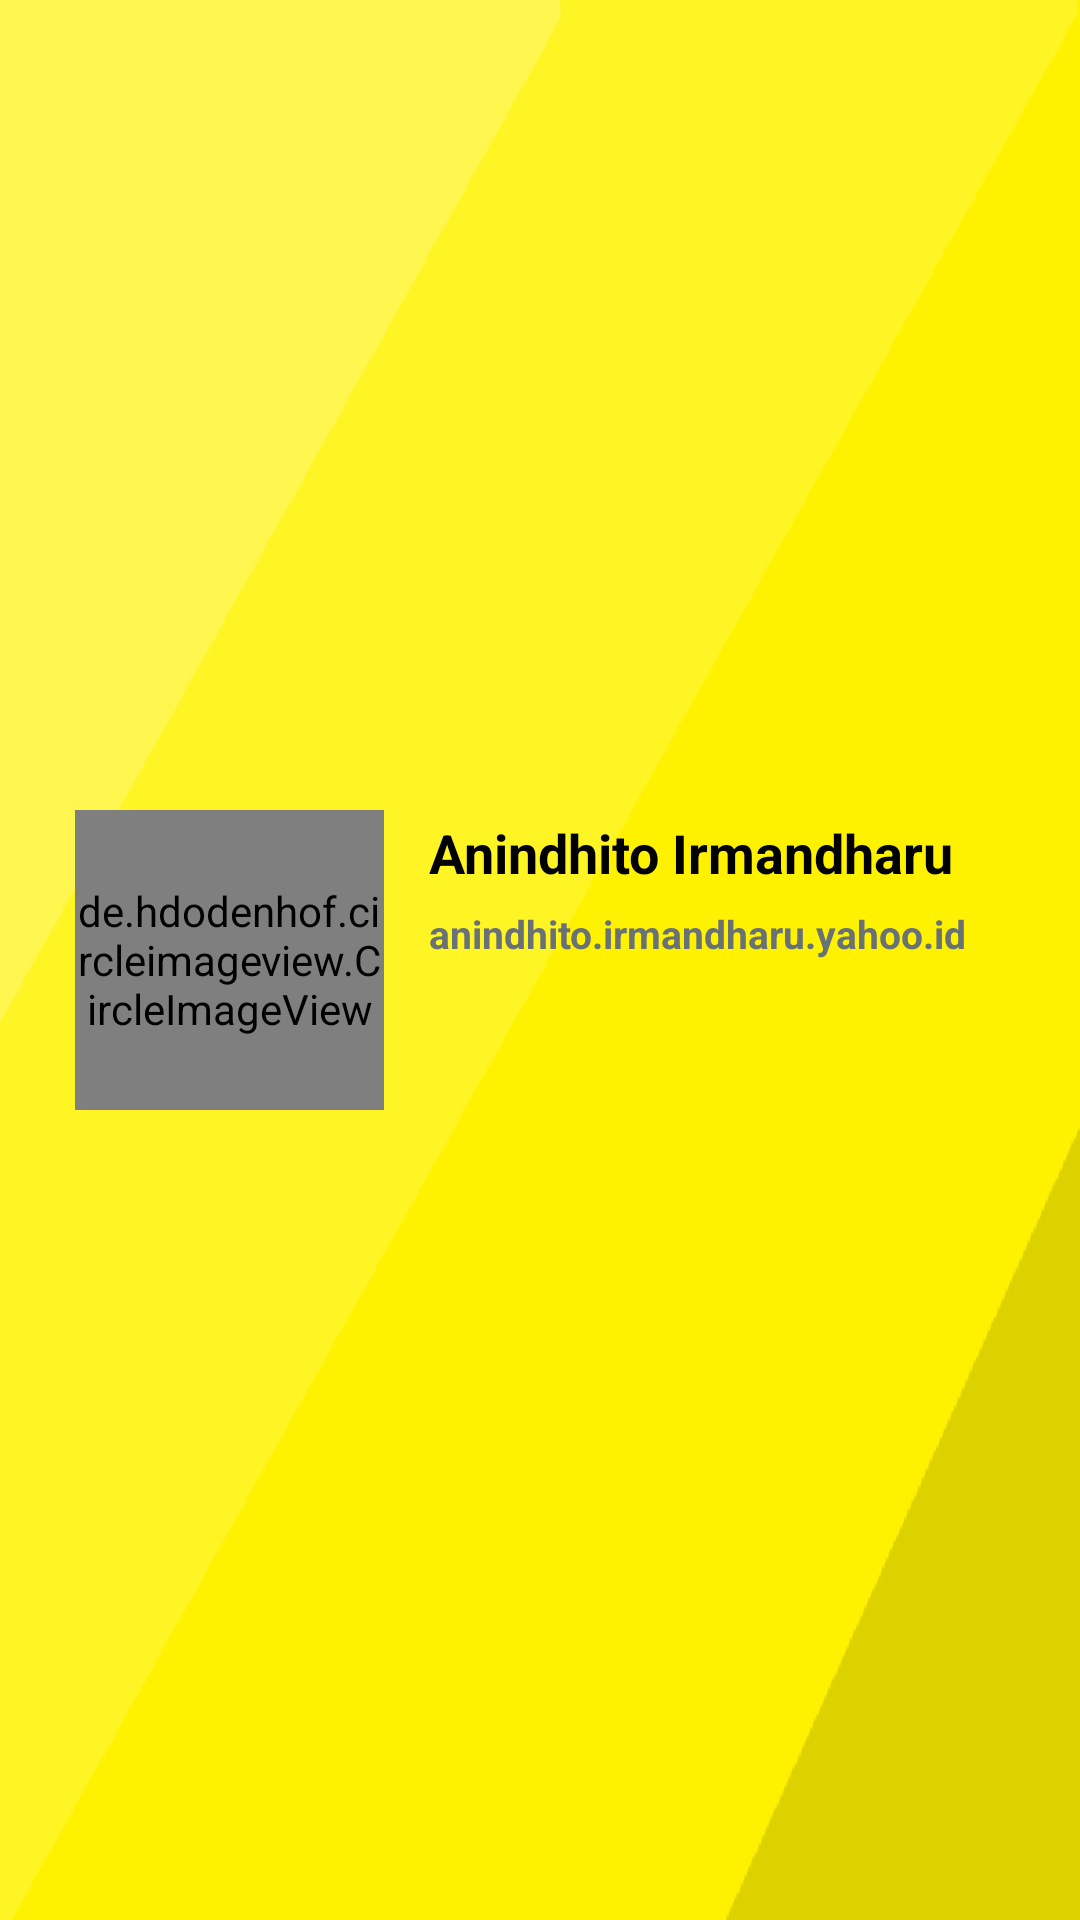

Layout XML and referenced resources for this Android screen:
<!-- AndroidManifest.xml: application theme Theme.Inixindo_Task_Individual -->
<!-- res/layout/nav_header_layout.xml -->
<?xml version="1.0" encoding="utf-8"?>
<layout xmlns:tools="http://schemas.android.com/tools"
    xmlns:app="http://schemas.android.com/apk/res-auto"
    xmlns:android="http://schemas.android.com/apk/res/android">

    <androidx.appcompat.widget.LinearLayoutCompat
        android:layout_width="match_parent"
        android:layout_height="180dp"
        android:background="@drawable/header_background_0002"
        android:gravity="center"
        android:orientation="vertical">

        <androidx.appcompat.widget.LinearLayoutCompat
            android:layout_width="match_parent"
            android:layout_height="wrap_content"
            android:layout_margin="15dp"
            android:gravity="center"
            android:orientation="horizontal"
            android:padding="10dp">

            <de.hdodenhof.circleimageview.CircleImageView
                android:layout_width="100dp"
                android:layout_height="100dp"
                android:layout_weight="1"
                android:src="@drawable/icon_man_0002"
                app:civ_border_color="#FFFFFF"
                app:civ_border_width="2dp" />

            <androidx.appcompat.widget.LinearLayoutCompat
                android:layout_width="wrap_content"
                android:layout_height="wrap_content"
                android:layout_weight="3"
                android:orientation="vertical"
                android:paddingLeft="12dp">

                <TextView
                    android:layout_width="wrap_content"
                    android:layout_height="wrap_content"
                    android:layout_margin="3dp"
                    android:text="Anindhito Irmandharu"
                    android:textColor="@color/black"
                    android:textSize="18sp"
                    android:textStyle="bold" />

                <TextView
                    android:layout_width="wrap_content"
                    android:layout_height="wrap_content"
                    android:layout_margin="3dp"
                    android:text="anindhito.irmandharu.yahoo.id"
                    android:textColor="@color/custom_3"
                    android:textSize="13sp"
                    android:textStyle="bold" />

                <Button
                    android:id="@+id/btn_go_to_web"
                    android:layout_width="wrap_content"
                    android:layout_height="wrap_content"
                    android:background="@android:color/transparent"
                    android:text="github/adhito"
                    android:textAlignment="textStart"
                    android:textColor="@color/custom_3"
                    android:textColorHighlight="@color/custom_3"
                    android:textColorLink="@color/custom_3"
                    android:textSize="12sp"
                    android:textStyle="bold"
                    android:visibility="invisible" />

            </androidx.appcompat.widget.LinearLayoutCompat>

        </androidx.appcompat.widget.LinearLayoutCompat>

    </androidx.appcompat.widget.LinearLayoutCompat>
</layout>
<!-- resources referenced by this layout -->
<resources>
  <color name="black">#FF000000</color>
  <color name="custom_3">#687176</color>
  <!-- drawable header_background_0002: png bitmap (drawable, 5004 bytes) -->
  <style name="Theme.Inixindo_Task_Individual" parent="Theme.MaterialComponents.DayNight.NoActionBar">
          
          <item name="colorPrimary">@color/purple_500</item>
          <item name="colorPrimaryVariant">@color/custom_1</item>
          <item name="colorOnPrimary">@color/white</item>
          
          <item name="colorSecondary">@color/custom_1</item>
          <item name="colorSecondaryVariant">@color/teal_700</item>
          <item name="colorOnSecondary">@color/black</item>
          
          <item name="android:statusBarColor" tools:targetApi="l">?attr/colorPrimaryVariant</item>
          
      </style>
  <color name="purple_500">#FF6200EE</color>
  <color name="custom_1">#FFFF00</color>
  <color name="white">#FFFFFFFF</color>
  <color name="teal_700">#FF018786</color>
</resources>
